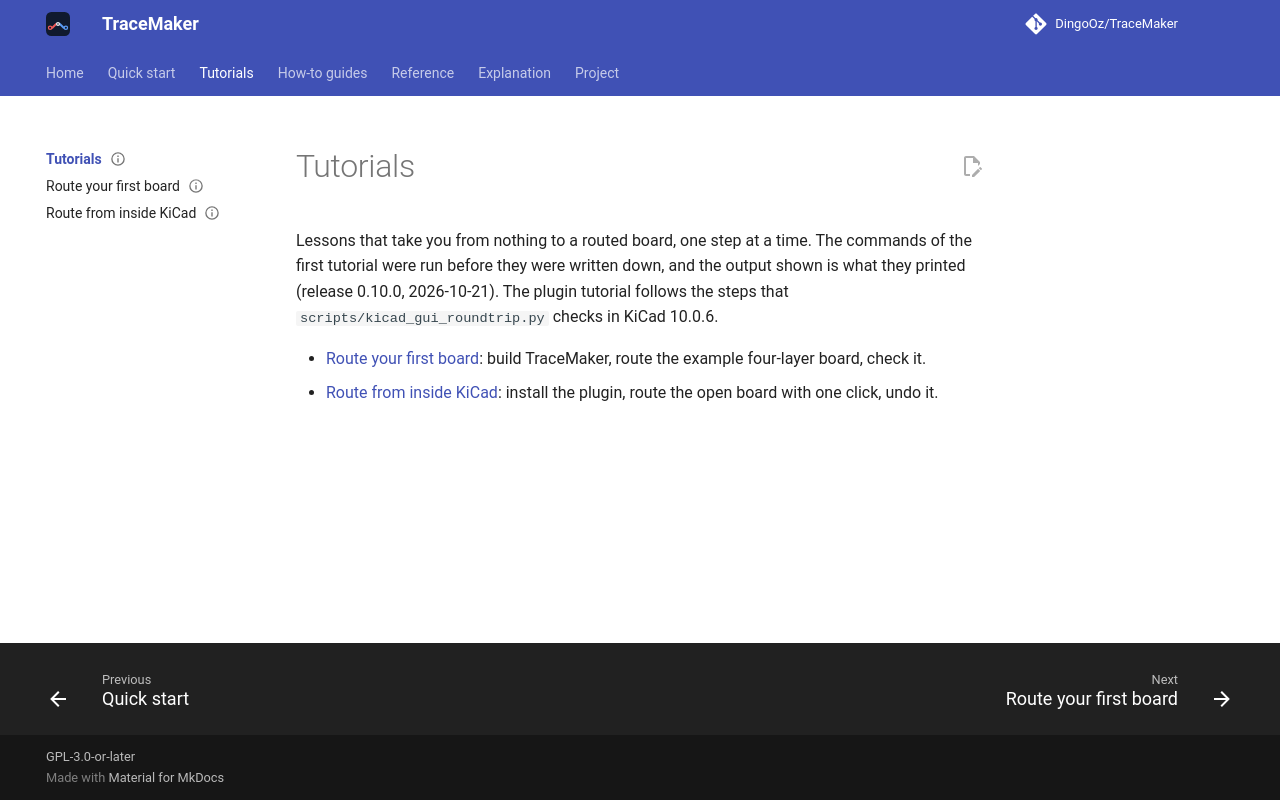

repository: DingoOz/TraceMaker · page: dev/tutorials/index.html · generator: mkdocs

---
status: current
code: []
---

# Tutorials

Lessons that take you from nothing to a routed board, one step at a time. The commands of the first tutorial were
run before they were written down, and the output shown is what they printed (release 0.10.0, 2026-10-21). The
plugin tutorial follows the steps that `scripts/kicad_gui_roundtrip.py` checks in KiCad 10.0.6.

- [Route your first board](first-board.md): build TraceMaker, route the example four-layer board, check it.
- [Route from inside KiCad](kicad-plugin.md): install the plugin, route the open board with one click, undo it.
